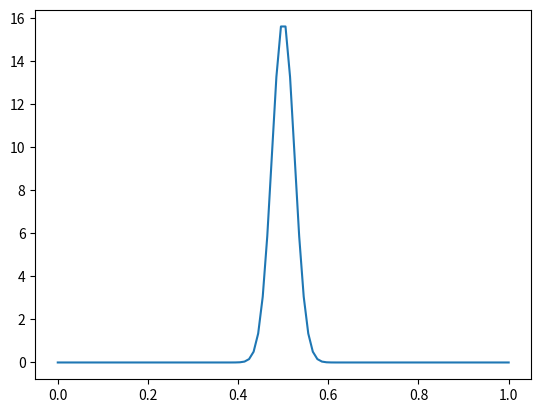

Recreate this plot in Python.
import matplotlib.pyplot as plot
import numpy as np

from scipy.special import gamma, beta
from numpy import exp


def gamma_pdf(x, a, b):
    return b**a * x**(a - 1) * exp(-b * x) / gamma(a)


def beta_pdf(x, a, b):
    return x**(a - 1) * (1 - x)**(b - 1) / beta(a, b)


x = np.linspace(0, 1, 100)
mu_0 = np.median(np.linspace(1, 17, 17))
b = float(1)
a = mu_0 * b
plot.plot(x, beta_pdf(x, 200, 200))
